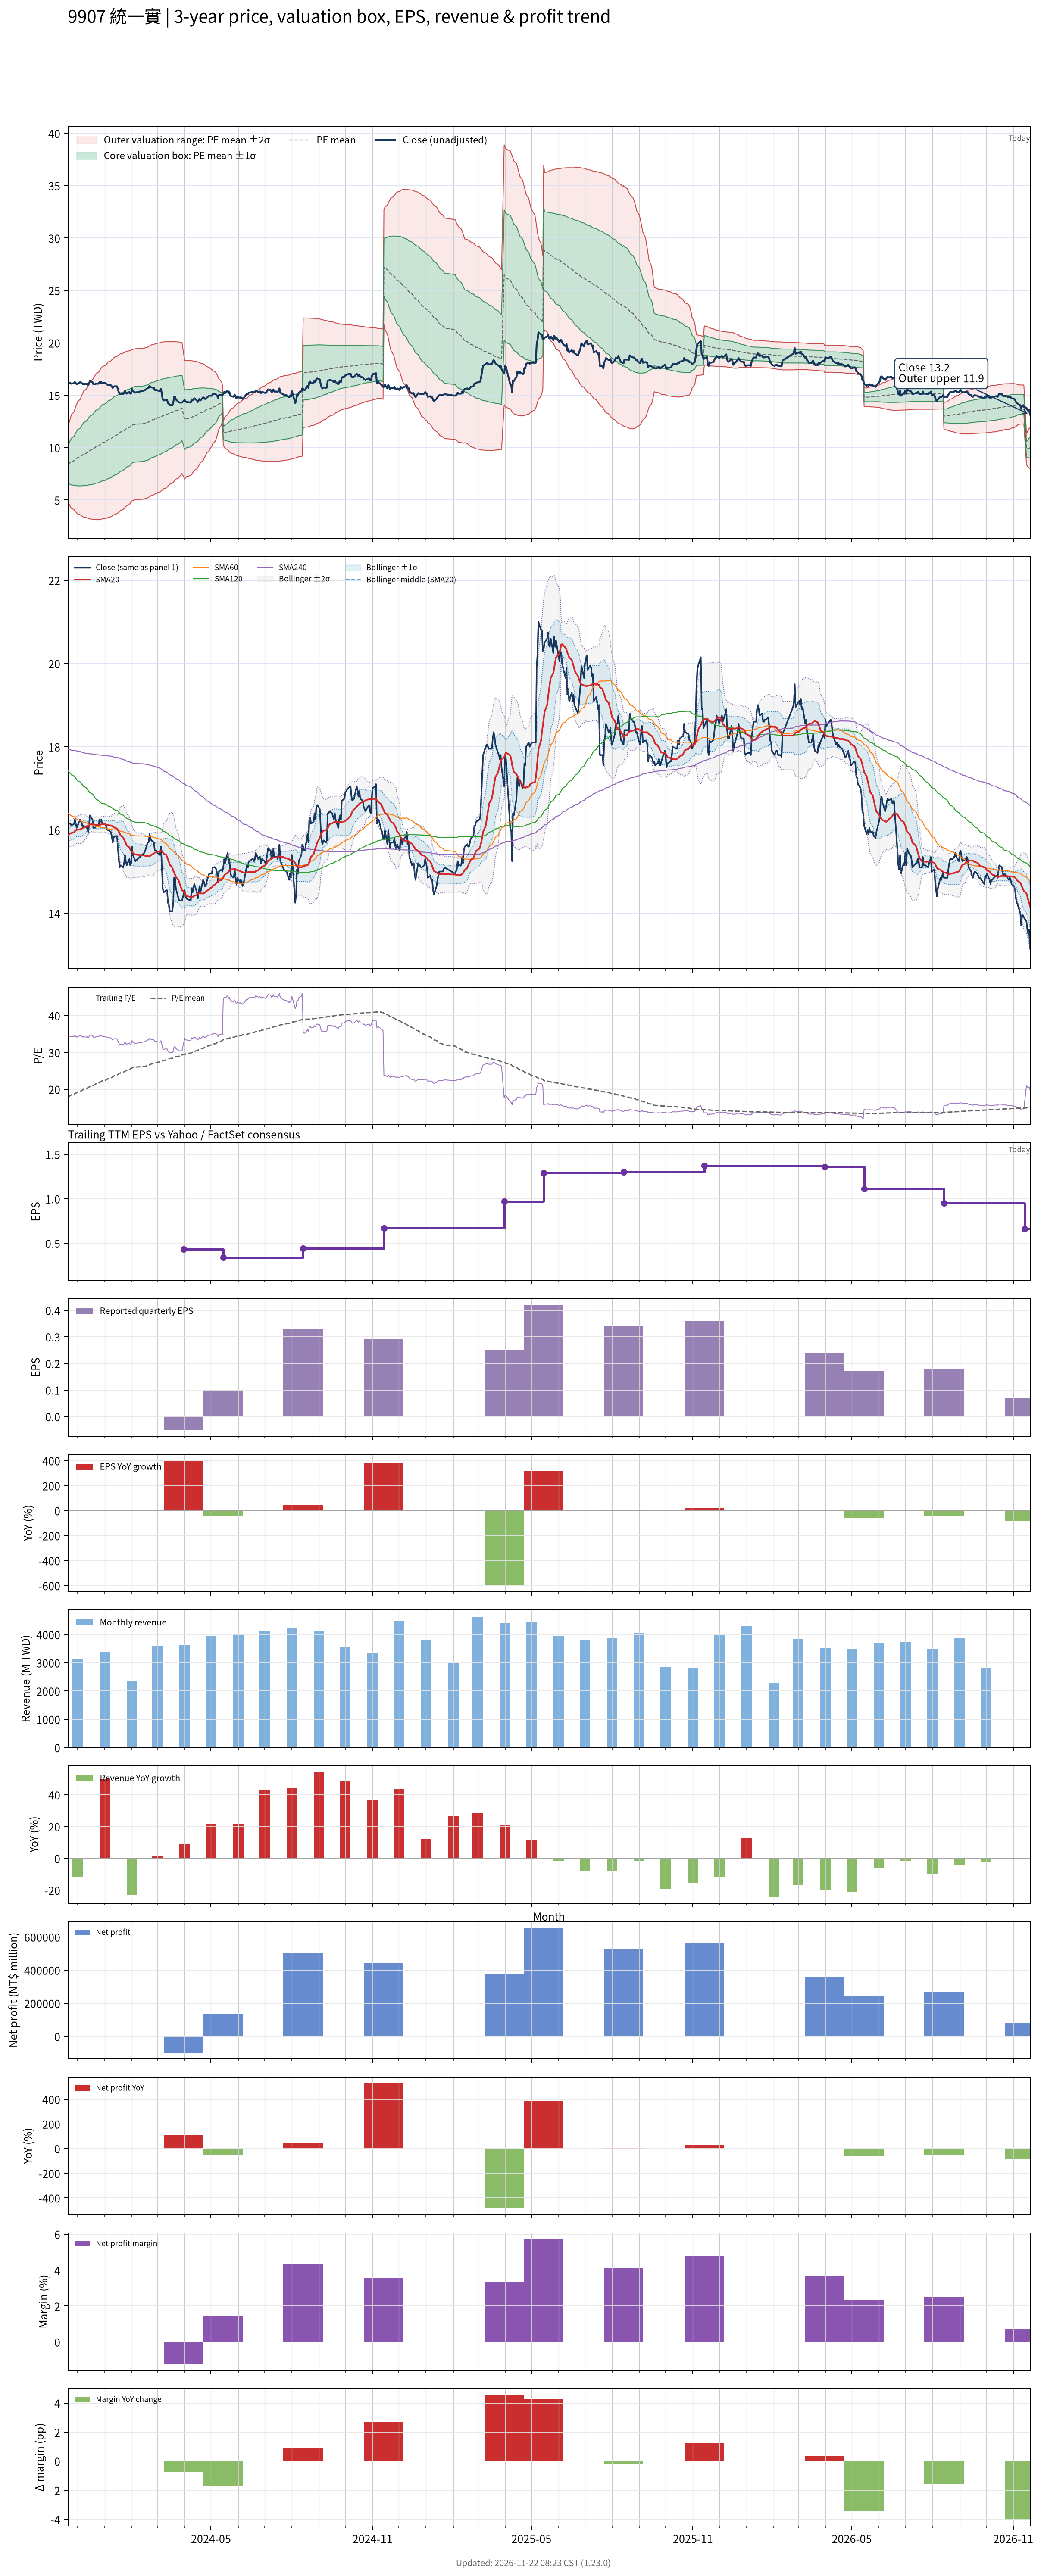

The table this chart was drawn from, first rows:
# chart-version: skill-stock-dynamic-val…
date, close, available_date, period_end, eps, ttm_eps, pe, pe_mean, pe_std, price_m2, price_m1, price_mean, price_p1, price_p2, forward_eps, forward_pe, forward_pe_mean, forward_pe_std, forward_price_m2, forward_price_m1, forward_price_mean, forward_price_p1, forward_price_p2, sma20
2023-11-20, 16.05, 2023-11-14, 2023-09-30, 0.06, 0.47, 34.15, 17.84, 3.733, 4.876, 6.631, 8.385, 10.14, 11.89, , , , , , , , , , 15.87
2023-11-21, 16.15, 2023-11-14, 2023-09-30, 0.06, 0.47, 34.36, 17.99, 4.023, 4.676, 6.566, 8.457, 10.35, 12.24, , , , , , , , , , 15.89
2023-11-22, 16.15, 2023-11-14, 2023-09-30, 0.06, 0.47, 34.36, 18.15, 4.286, 4.501, 6.515, 8.53, 10.54, 12.56, , , , , , , , , , 15.9
2023-11-23, 16.15, 2023-11-14, 2023-09-30, 0.06, 0.47, 34.36, 18.3, 4.529, 4.345, 6.474, 8.602, 10.73, 12.86, , , , , , , , , , 15.92
2023-11-24, 16.1, 2023-11-14, 2023-09-30, 0.06, 0.47, 34.26, 18.45, 4.752, 4.207, 6.44, 8.674, 10.91, 13.14, , , , , , , , , , 15.93
2023-11-27, 16.15, 2023-11-14, 2023-09-30, 0.06, 0.47, 34.36, 18.61, 4.963, 4.081, 6.413, 8.746, 11.08, 13.41, , , , , , , , , , 15.95
2023-11-28, 16.25, 2023-11-14, 2023-09-30, 0.06, 0.47, 34.57, 18.76, 5.167, 3.962, 6.39, 8.818, 11.25, 13.67, , , , , , , , , , 15.97
2023-11-29, 16.15, 2023-11-14, 2023-09-30, 0.06, 0.47, 34.36, 18.91, 5.353, 3.858, 6.374, 8.89, 11.41, 13.92, , , , , , , , , , 15.99
2023-11-30, 16.05, 2023-11-14, 2023-09-30, 0.06, 0.47, 34.15, 19.06, 5.526, 3.765, 6.362, 8.959, 11.56, 14.15, , , , , , , , , , 16
2023-12-01, 16.1, 2023-11-14, 2023-09-30, 0.06, 0.47, 34.26, 19.21, 5.691, 3.68, 6.355, 9.03, 11.7, 14.38, , , , , , , , , , 16
2023-12-04, 16.25, 2023-11-14, 2023-09-30, 0.06, 0.47, 34.57, 19.36, 5.854, 3.598, 6.35, 9.101, 11.85, 14.6, , , , , , , , , , 16.02
2023-12-05, 16.2, 2023-11-14, 2023-09-30, 0.06, 0.47, 34.47, 19.52, 6.006, 3.528, 6.351, 9.174, 12, 14.82, , , , , , , , , , 16.02
2023-12-06, 16.15, 2023-11-14, 2023-09-30, 0.06, 0.47, 34.36, 19.67, 6.148, 3.466, 6.356, 9.245, 12.13, 15.02, , , , , , , , , , 16.03
2023-12-07, 16.05, 2023-11-14, 2023-09-30, 0.06, 0.47, 34.15, 19.82, 6.279, 3.415, 6.366, 9.317, 12.27, 15.22, , , , , , , , , , 16.05
2023-12-08, 16.1, 2023-11-14, 2023-09-30, 0.06, 0.47, 34.26, 19.97, 6.405, 3.367, 6.378, 9.388, 12.4, 15.41, , , , , , , , , , 16.06
2023-12-11, 16.05, 2023-11-14, 2023-09-30, 0.06, 0.47, 34.15, 20.12, 6.525, 3.324, 6.391, 9.458, 12.52, 15.59, , , , , , , , , , 16.07
2023-12-12, 16.1, 2023-11-14, 2023-09-30, 0.06, 0.47, 34.26, 20.27, 6.641, 3.286, 6.407, 9.528, 12.65, 15.77, , , , , , , , , , 16.09
2023-12-13, 15.95, 2023-11-14, 2023-09-30, 0.06, 0.47, 33.94, 20.42, 6.748, 3.254, 6.426, 9.597, 12.77, 15.94, , , , , , , , , , 16.09
2023-12-14, 16.1, 2023-11-14, 2023-09-30, 0.06, 0.47, 34.26, 20.57, 6.854, 3.225, 6.446, 9.667, 12.89, 16.11, , , , , , , , , , 16.11
2023-12-15, 16.35, 2023-11-14, 2023-09-30, 0.06, 0.47, 34.79, 20.72, 6.964, 3.193, 6.467, 9.74, 13.01, 16.29, , , , , , , , , , 16.13
2023-12-18, 16.25, 2023-11-14, 2023-09-30, 0.06, 0.47, 34.57, 20.87, 7.066, 3.169, 6.49, 9.811, 13.13, 16.45, , , , , , , , , , 16.14
2023-12-19, 16.05, 2023-11-14, 2023-09-30, 0.06, 0.47, 34.15, 21.02, 7.156, 3.154, 6.517, 9.881, 13.24, 16.61, , , , , , , , , , 16.14
2023-12-20, 16.05, 2023-11-14, 2023-09-30, 0.06, 0.47, 34.15, 21.17, 7.242, 3.143, 6.547, 9.951, 13.35, 16.76, , , , , , , , , , 16.13
2023-12-21, 16.05, 2023-11-14, 2023-09-30, 0.06, 0.47, 34.15, 21.32, 7.324, 3.136, 6.578, 10.02, 13.46, 16.91, , , , , , , , , , 16.12
2023-12-22, 16.1, 2023-11-14, 2023-09-30, 0.06, 0.47, 34.26, 21.47, 7.405, 3.129, 6.61, 10.09, 13.57, 17.05, , , , , , , , , , 16.12
2023-12-25, 16.1, 2023-11-14, 2023-09-30, 0.06, 0.47, 34.26, 21.62, 7.482, 3.127, 6.643, 10.16, 13.68, 17.19, , , , , , , , , , 16.12
2023-12-26, 16.25, 2023-11-14, 2023-09-30, 0.06, 0.47, 34.57, 21.77, 7.559, 3.125, 6.678, 10.23, 13.78, 17.34, , , , , , , , , , 16.12
2023-12-27, 16.2, 2023-11-14, 2023-09-30, 0.06, 0.47, 34.47, 21.93, 7.621, 3.143, 6.725, 10.31, 13.89, 17.47, , , , , , , , , , 16.12
2023-12-28, 16.25, 2023-11-14, 2023-09-30, 0.06, 0.47, 34.57, 22.1, 7.678, 3.167, 6.776, 10.38, 13.99, 17.6, , , , , , , , , , 16.14
2023-12-29, 16.15, 2023-11-14, 2023-09-30, 0.06, 0.47, 34.36, 22.26, 7.728, 3.198, 6.83, 10.46, 14.09, 17.73, , , , , , , , , , 16.14
2024-01-02, 16.15, 2023-11-14, 2023-09-30, 0.06, 0.47, 34.36, 22.42, 7.774, 3.232, 6.886, 10.54, 14.19, 17.85, , , , , , , , , , 16.13
2024-01-03, 16.05, 2023-11-14, 2023-09-30, 0.06, 0.47, 34.15, 22.58, 7.817, 3.267, 6.941, 10.61, 14.29, 17.96, , , , , , , , , , 16.12
2024-01-04, 16, 2023-11-14, 2023-09-30, 0.06, 0.47, 34.04, 22.74, 7.854, 3.306, 6.998, 10.69, 14.38, 18.07, , , , , , , , , , 16.12
2024-01-05, 16, 2023-11-14, 2023-09-30, 0.06, 0.47, 34.04, 22.9, 7.889, 3.349, 7.056, 10.76, 14.47, 18.18, , , , , , , , , , 16.11
2024-01-08, 15.95, 2023-11-14, 2023-09-30, 0.06, 0.47, 33.94, 23.06, 7.918, 3.396, 7.117, 10.84, 14.56, 18.28, , , , , , , , , , 16.11
2024-01-09, 15.85, 2023-11-14, 2023-09-30, 0.06, 0.47, 33.72, 23.22, 7.94, 3.449, 7.181, 10.91, 14.64, 18.38, , , , , , , , , , 16.1
2024-01-10, 15.7, 2023-11-14, 2023-09-30, 0.06, 0.47, 33.4, 23.38, 7.954, 3.509, 7.248, 10.99, 14.72, 18.46, , , , , , , , , , 16.08
2024-01-11, 15.8, 2023-11-14, 2023-09-30, 0.06, 0.47, 33.62, 23.53, 7.97, 3.569, 7.314, 11.06, 14.81, 18.55, , , , , , , , , , 16.07
2024-01-12, 15.85, 2023-11-14, 2023-09-30, 0.06, 0.47, 33.72, 23.69, 7.982, 3.631, 7.382, 11.13, 14.89, 18.64, , , , , , , , , , 16.06
2024-01-15, 15.85, 2023-11-14, 2023-09-30, 0.06, 0.47, 33.72, 23.85, 7.992, 3.696, 7.452, 11.21, 14.96, 18.72, , , , , , , , , , 16.03
2024-01-16, 15.55, 2023-11-14, 2023-09-30, 0.06, 0.47, 33.09, 24, 7.992, 3.768, 7.524, 11.28, 15.04, 18.79, , , , , , , , , , 16
2024-01-17, 15.3, 2023-11-14, 2023-09-30, 0.06, 0.47, 32.55, 24.15, 7.984, 3.845, 7.597, 11.35, 15.1, 18.85, , , , , , , , , , 15.96
2024-01-18, 15.1, 2023-11-14, 2023-09-30, 0.06, 0.47, 32.13, 24.29, 7.972, 3.924, 7.671, 11.42, 15.16, 18.91, , , , , , , , , , 15.91
2024-01-19, 15.15, 2023-11-14, 2023-09-30, 0.06, 0.47, 32.23, 24.44, 7.956, 4.006, 7.746, 11.49, 15.22, 18.96, , , , , , , , , , 15.87
2024-01-22, 15.1, 2023-11-14, 2023-09-30, 0.06, 0.47, 32.13, 24.58, 7.936, 4.093, 7.824, 11.55, 15.28, 19.01, , , , , , , , , , 15.82
2024-01-23, 15.2, 2023-11-14, 2023-09-30, 0.06, 0.47, 32.34, 24.73, 7.914, 4.184, 7.904, 11.62, 15.34, 19.06, , , , , , , , , , 15.77
2024-01-24, 15.4, 2023-11-14, 2023-09-30, 0.06, 0.47, 32.77, 24.88, 7.892, 4.276, 7.985, 11.69, 15.4, 19.11, , , , , , , , , , 15.73
2024-01-25, 15.25, 2023-11-14, 2023-09-30, 0.06, 0.47, 32.45, 25.03, 7.866, 4.37, 8.067, 11.76, 15.46, 19.16, , , , , , , , , , 15.68
2024-01-26, 15.15, 2023-11-14, 2023-09-30, 0.06, 0.47, 32.23, 25.18, 7.835, 4.468, 8.15, 11.83, 15.51, 19.2, , , , , , , , , , 15.63
2024-01-29, 15.3, 2023-11-14, 2023-09-30, 0.06, 0.47, 32.55, 25.33, 7.802, 4.569, 8.236, 11.9, 15.57, 19.24, , , , , , , , , , 15.59
2024-01-30, 15.15, 2023-11-14, 2023-09-30, 0.06, 0.47, 32.23, 25.48, 7.76, 4.679, 8.326, 11.97, 15.62, 19.27, , , , , , , , , , 15.54
2024-01-31, 15.2, 2023-11-14, 2023-09-30, 0.06, 0.47, 32.34, 25.63, 7.714, 4.794, 8.419, 12.04, 15.67, 19.3, , , , , , , , , , 15.49
2024-02-01, 15.6, 2023-11-14, 2023-09-30, 0.06, 0.47, 33.19, 25.79, 7.67, 4.91, 8.515, 12.12, 15.72, 19.33, , , , , , , , , , 15.47
2024-02-02, 15.4, 2023-11-14, 2023-09-30, 0.06, 0.47, 32.77, 25.9, 7.668, 4.967, 8.571, 12.18, 15.78, 19.38, , , , , , , , , , 15.44
2024-02-05, 15.25, 2023-11-14, 2023-09-30, 0.06, 0.47, 32.45, 26.02, 7.664, 5.025, 8.626, 12.23, 15.83, 19.43, , , , , , , , , , 15.41
2024-02-15, 15.45, 2023-11-14, 2023-09-30, 0.06, 0.47, 32.87, 26.14, 7.659, 5.085, 8.684, 12.28, 15.88, 19.48, , , , , , , , , , 15.39
2024-02-16, 15.5, 2023-11-14, 2023-09-30, 0.06, 0.47, 32.98, 26.26, 7.652, 5.147, 8.744, 12.34, 15.94, 19.53, , , , , , , , , , 15.38
2024-02-19, 15.7, 2023-11-14, 2023-09-30, 0.06, 0.47, 33.4, 26.37, 7.655, 5.199, 8.797, 12.39, 15.99, 19.59, , , , , , , , , , 15.37
2024-02-20, 15.7, 2023-11-14, 2023-09-30, 0.06, 0.47, 33.4, 26.49, 7.655, 5.253, 8.851, 12.45, 16.05, 19.64, , , , , , , , , , 15.37
... 669 more rows
